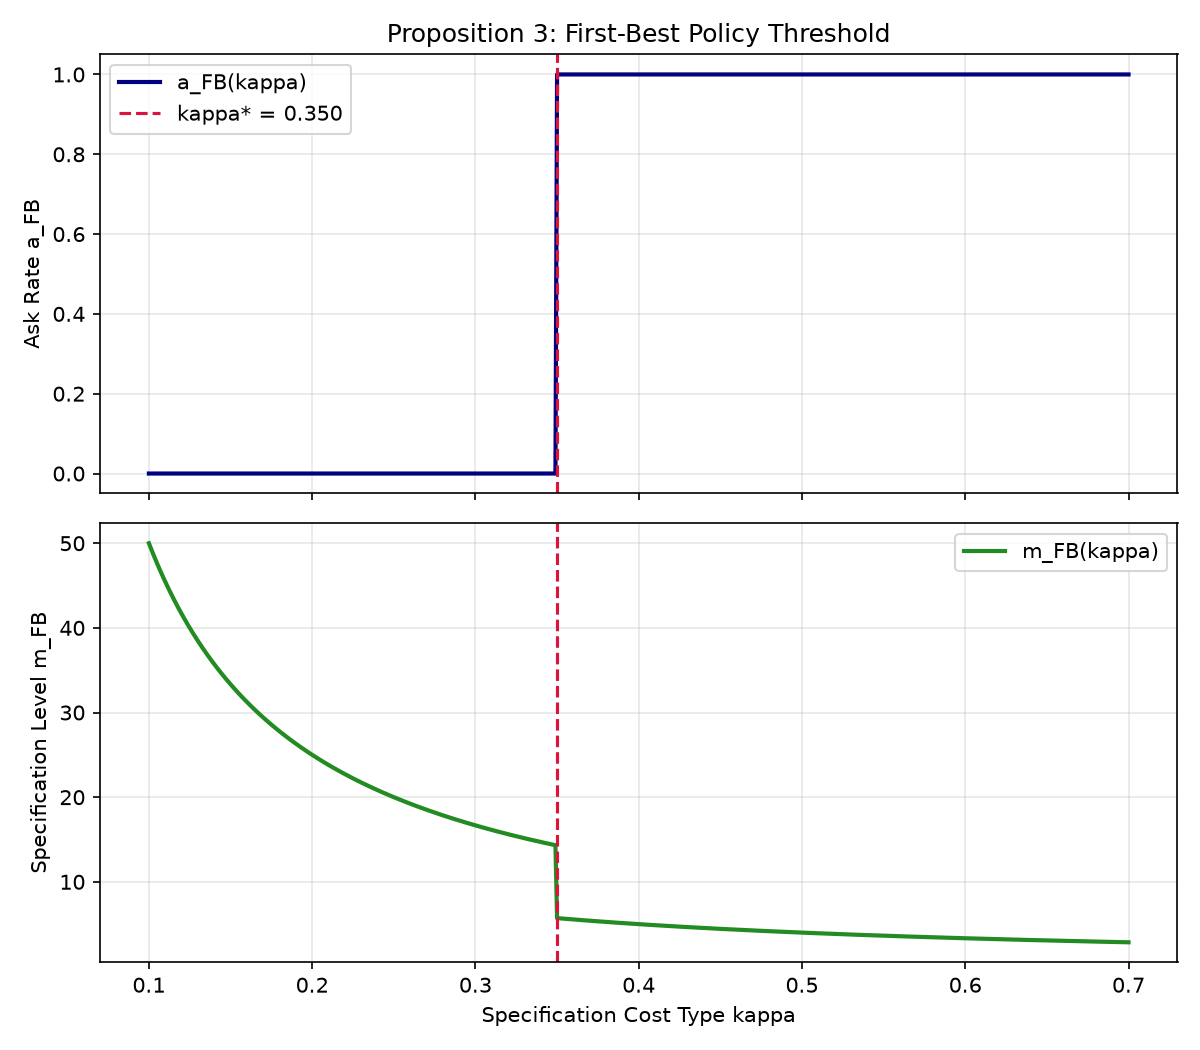

The file beside this chart, header and first rows:
kappa, m_FB, a_FB, U_FB, is_optimal
0.1, 50.0, 0.0, 175.0, True
0.101, 49.5, 0.0, 173.8, True
0.102, 49.02, 0.0, 172.5, True
0.103, 48.54, 0.0, 171.4, True
0.104, 48.08, 0.0, 170.2, True
0.105, 47.62, 0.0, 169, True
0.106, 47.17, 0.0, 167.9, True
0.107, 46.73, 0.0, 166.8, True
0.108, 46.3, 0.0, 165.7, True
0.109, 45.87, 0.0, 164.7, True
0.11, 45.45, 0.0, 163.6, True
0.111, 45.05, 0.0, 162.6, True
0.112, 44.64, 0.0, 161.6, True
0.113, 44.25, 0.0, 160.6, True
0.114, 43.86, 0.0, 159.6, True
0.115, 43.48, 0.0, 158.7, True
0.116, 43.1, 0.0, 157.8, True
0.117, 42.74, 0.0, 156.8, True
0.118, 42.37, 0.0, 155.9, True
0.119, 42.02, 0.0, 155, True
0.12, 41.67, 0.0, 154.2, True
0.121, 41.32, 0.0, 153.3, True
0.122, 40.98, 0.0, 152.5, True
0.123, 40.65, 0.0, 151.6, True
0.124, 40.32, 0.0, 150.8, True
0.125, 40.0, 0.0, 150.0, True
0.126, 39.68, 0.0, 149.2, True
0.127, 39.37, 0.0, 148.4, True
0.128, 39.06, 0.0, 147.7, True
0.129, 38.76, 0.0, 146.9, True
0.13, 38.46, 0.0, 146.2, True
0.131, 38.17, 0.0, 145.4, True
0.132, 37.88, 0.0, 144.7, True
0.133, 37.59, 0.0, 144, True
0.134, 37.31, 0.0, 143.3, True
0.135, 37.04, 0.0, 142.6, True
0.136, 36.76, 0.0, 141.9, True
0.137, 36.5, 0.0, 141.2, True
0.138, 36.23, 0.0, 140.6, True
0.139, 35.97, 0.0, 139.9, True
0.14, 35.71, 0.0, 139.3, True
0.141, 35.46, 0.0, 138.7, True
0.142, 35.21, 0.0, 138, True
0.143, 34.97, 0.0, 137.4, True
0.144, 34.72, 0.0, 136.8, True
0.145, 34.48, 0.0, 136.2, True
0.146, 34.25, 0.0, 135.6, True
0.147, 34.01, 0.0, 135, True
0.148, 33.78, 0.0, 134.5, True
0.149, 33.56, 0.0, 133.9, True
0.15, 33.33, 0.0, 133.3, True
0.151, 33.11, 0.0, 132.8, True
0.152, 32.89, 0.0, 132.2, True
0.153, 32.68, 0.0, 131.7, True
0.154, 32.47, 0.0, 131.2, True
0.155, 32.26, 0.0, 130.6, True
0.156, 32.05, 0.0, 130.1, True
0.157, 31.85, 0.0, 129.6, True
0.158, 31.65, 0.0, 129.1, True
0.159, 31.45, 0.0, 128.6, True
... 541 more rows
